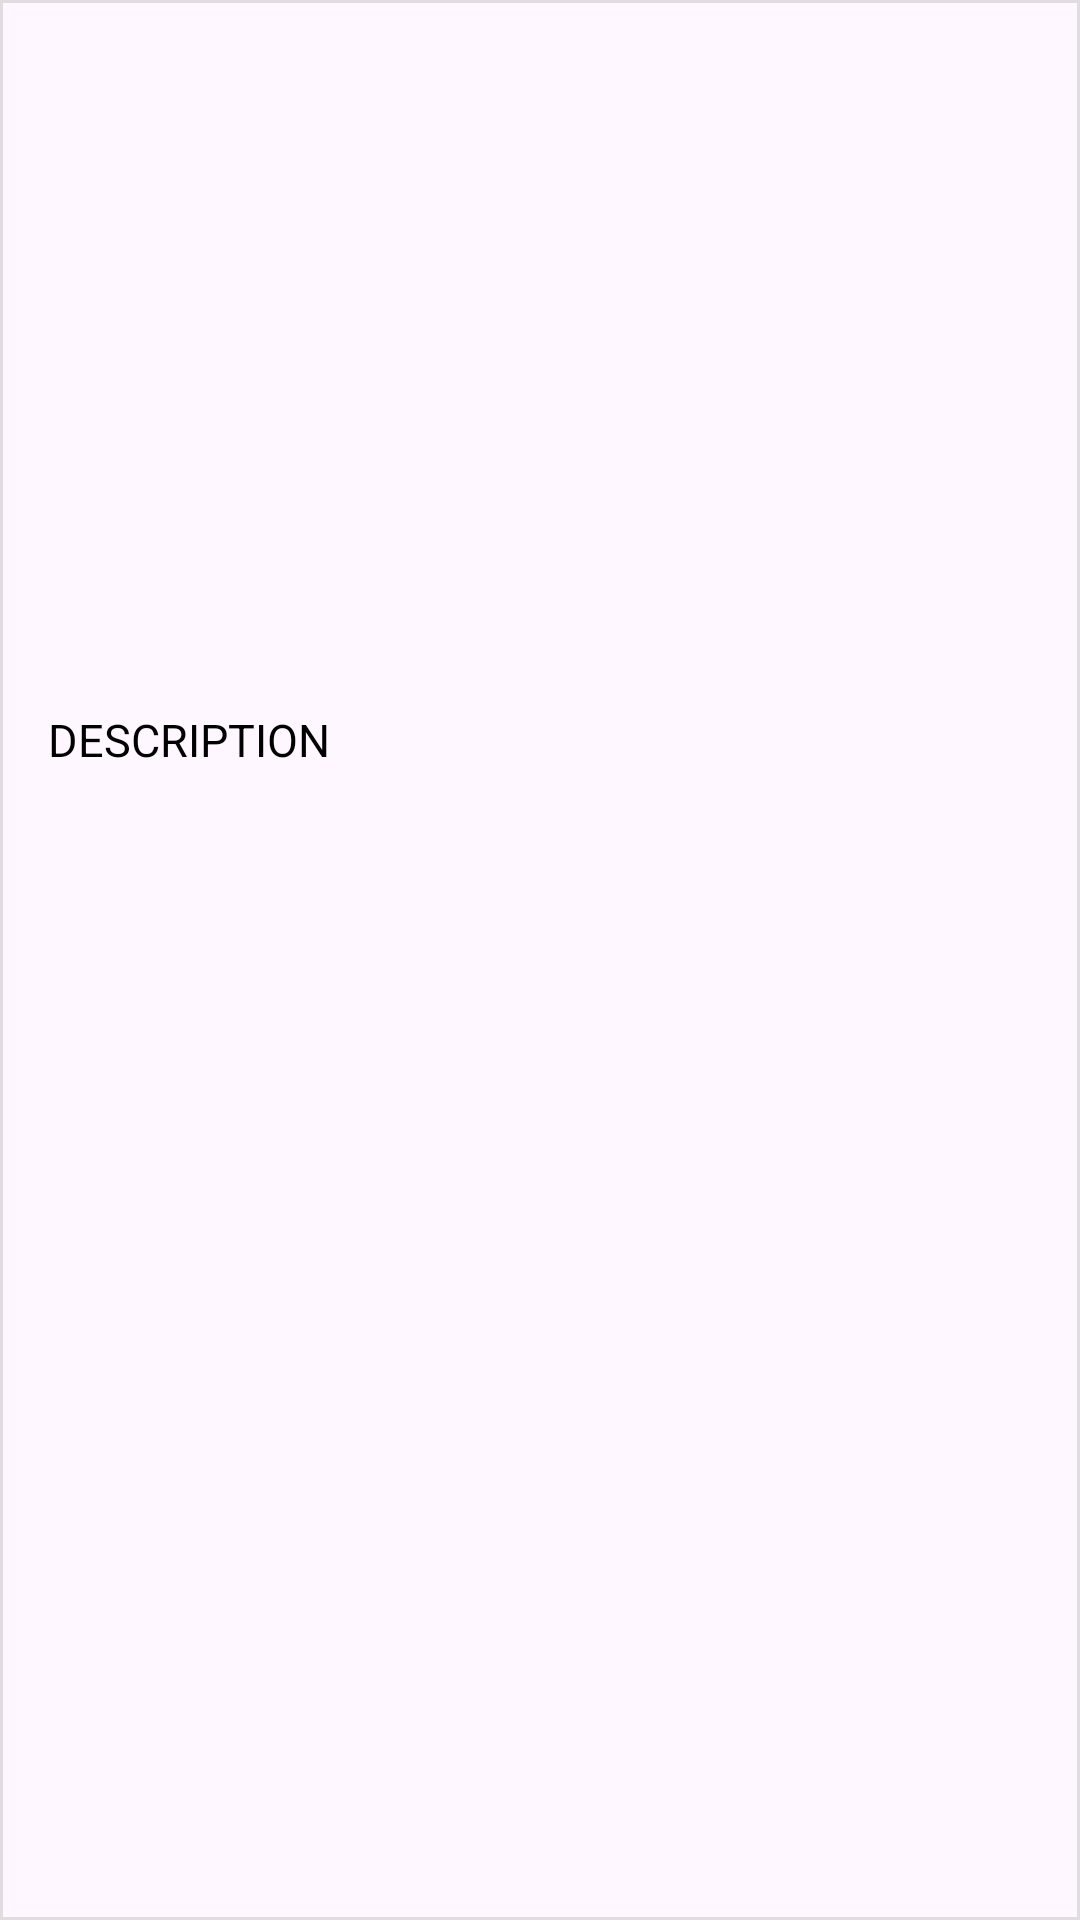

This screen was rendered from an Android layout file. Write that file and the resources it references.
<!-- AndroidManifest.xml: application theme Theme.The_news -->
<!-- res/layout/news_list_item.xml -->
<?xml version="1.0" encoding="utf-8"?>
<LinearLayout xmlns:android="http://schemas.android.com/apk/res/android"
    xmlns:tools="http://schemas.android.com/tools"
    android:layout_width="match_parent"
    android:layout_height="wrap_content"
    android:layout_marginTop="10dp"
    android:background="@drawable/card_border"
    android:orientation="vertical"
    android:paddingHorizontal="16dp"
    android:paddingVertical="16dp">

    <TextView
        android:id="@+id/tvTitle"
        android:layout_width="match_parent"
        android:layout_height="wrap_content"
        android:ellipsize="end"
        android:maxLines="3"
        android:textColor="@color/black"
        android:textSize="15sp"
        android:textStyle="bold" />

    <LinearLayout
        android:layout_width="match_parent"
        android:layout_height="wrap_content"
        android:orientation="vertical">

        <ImageView
            android:id="@+id/ivArticleImage"
            android:layout_width="wrap_content"
            android:layout_height="200dp"
            android:contentDescription="article image"
            android:scaleType="fitCenter" />

        <LinearLayout
            android:layout_width="wrap_content"
            android:layout_height="wrap_content"
            android:orientation="vertical">

            <TextView
                android:id="@+id/tvDescription"
                android:layout_width="wrap_content"
                android:layout_height="wrap_content"
                android:maxLines="5"
                android:text="DESCRIPTION"
                android:textColor="@color/black"
                android:textSize="15sp"
                tools:ignore="NestedWeights" />

            <TextView
                android:id="@+id/tvPublishedAt"
                android:layout_width="wrap_content"
                android:layout_height="wrap_content"
                android:textColor="@color/black" />

            <TextView
                android:id="@+id/tvSource"
                android:layout_width="match_parent"
                android:layout_height="wrap_content"
                android:textColor="@color/black" />

        </LinearLayout>

    </LinearLayout>

</LinearLayout>
<!-- resources referenced by this layout -->
<resources>
  <color name="black">#FF000000</color>
  <!-- drawable card_border (drawable) -->
  <shape xmlns:android="http://schemas.android.com/apk/res/android">
      <stroke
          android:width="1dp"
  
          android:color="@color/list_background" /> 
      <corners android:radius="0dp" /> 
  </shape>
  <style name="Theme.The_news" parent="Base.Theme.The_news" />
  <color name="list_background">#5CACABAA</color>
  <style name="Base.Theme.The_news" parent="Theme.Material3.DayNight.NoActionBar">
          
          
      </style>
</resources>
